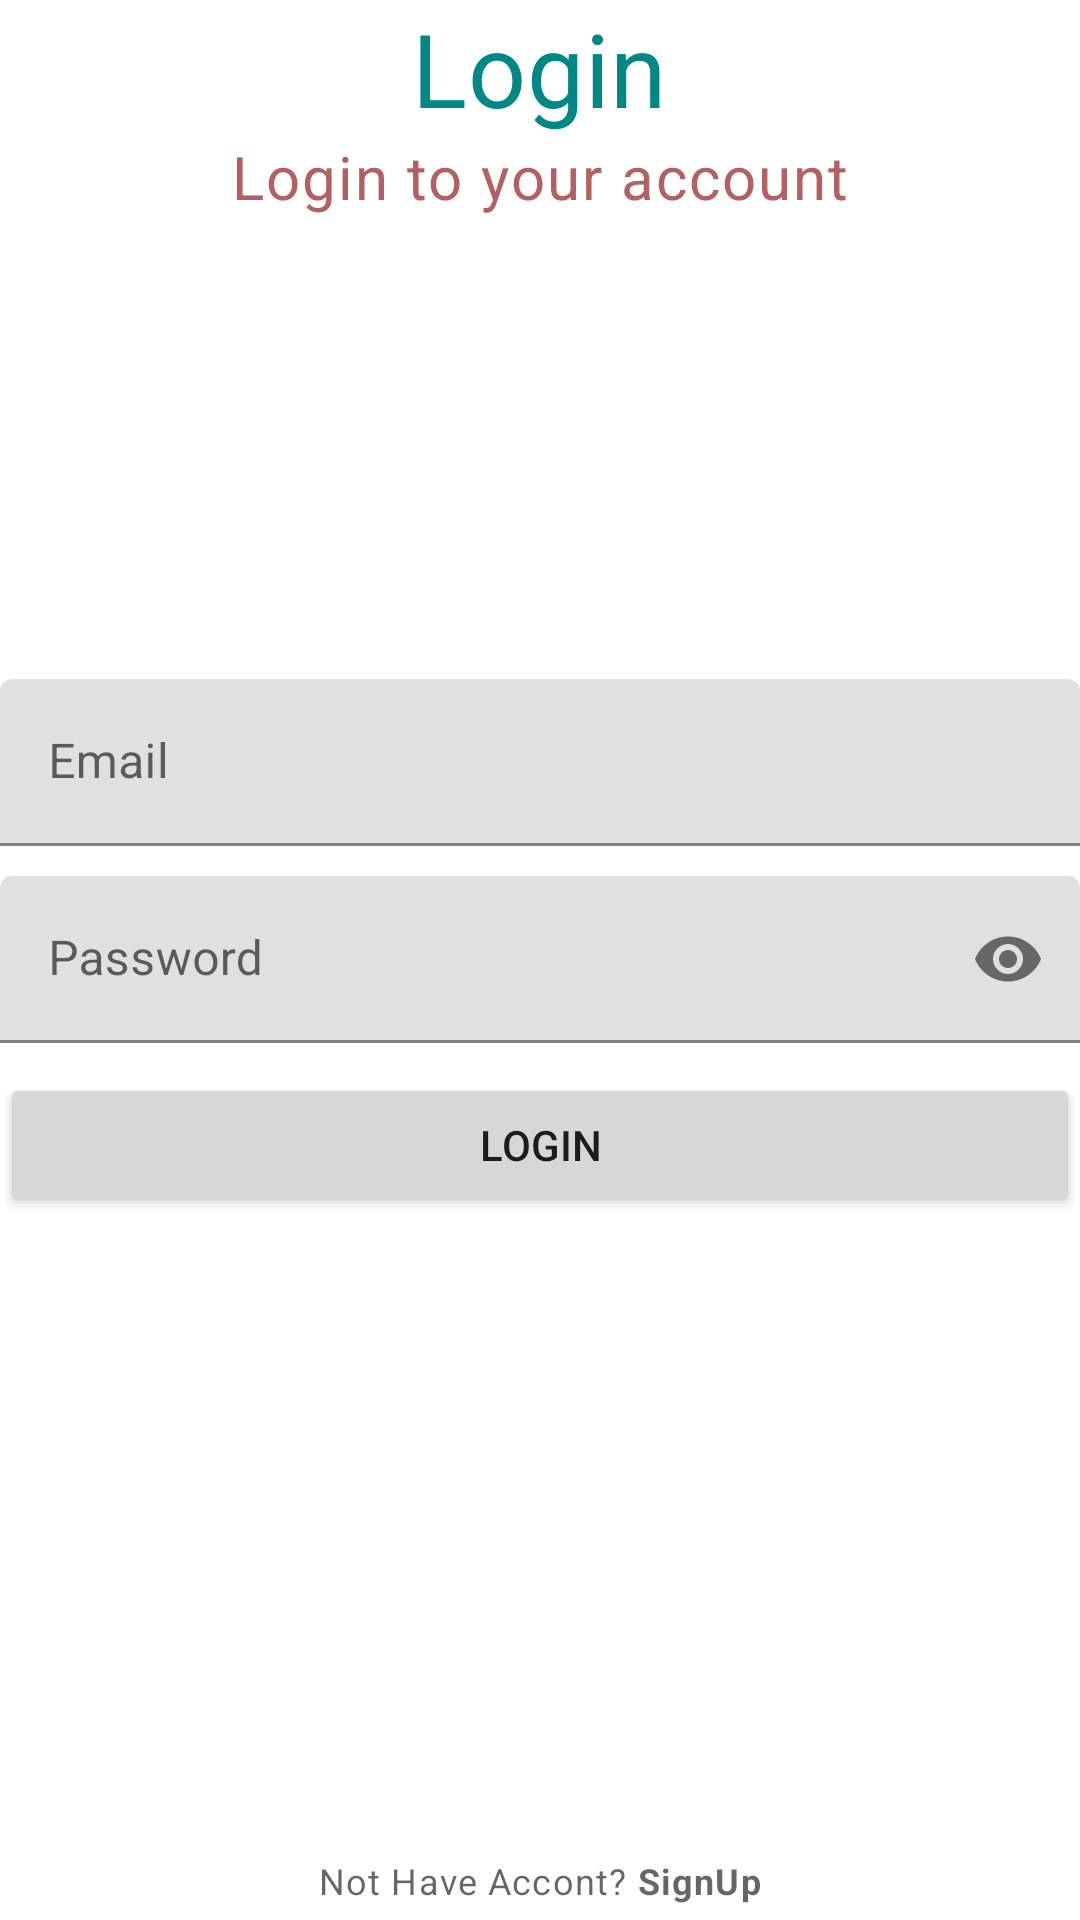

Here is an Android app screen rendered from its layout file. Give the layout XML and the strings, colors and styles it references.
<!-- AndroidManifest.xml: application theme Theme.FirebaseLoginSignup -->
<!-- res/layout/activity_login.xml -->
<?xml version="1.0" encoding="utf-8"?>
<RelativeLayout xmlns:android="http://schemas.android.com/apk/res/android"
    xmlns:app="http://schemas.android.com/apk/res-auto"
    xmlns:tools="http://schemas.android.com/tools"
    android:layout_width="match_parent"
    android:layout_height="match_parent"
    tools:context=".LoginActivity">

   <TextView
       android:id="@+id/titleLabelTv"
       android:layout_width="wrap_content"
       android:layout_height="wrap_content"
       android:layout_centerHorizontal="true"
       android:text="Login"
       android:textColor="@color/teal_700"
       style="@style/TextAppearance.MaterialComponents.Headline4" />

    <TextView
        android:layout_width="wrap_content"
        android:layout_height="wrap_content"
        android:layout_centerHorizontal="true"
        android:text="Login to your account"
        android:textColor="#B56060"
        android:textSize="20dp"
        android:layout_below="@+id/titleLabelTv"
        style="@style/TextAppearance.MaterialComponents.Caption" />


    <com.google.android.material.textfield.TextInputLayout
        android:id="@+id/emailTil"
        android:layout_above="@+id/passwordTil"
        android:layout_marginBottom="10dp"
        android:layout_width="match_parent"
        android:layout_height="wrap_content">

        <EditText
            android:id="@+id/emailEt"
            android:layout_width="match_parent"
            android:layout_height="wrap_content"
            android:hint="Email"
            android:inputType="textEmailAddress" />


    </com.google.android.material.textfield.TextInputLayout>


    <com.google.android.material.textfield.TextInputLayout
        android:id="@+id/passwordTil"
        app:passwordToggleEnabled="true"
        android:layout_width="match_parent"
        android:layout_height="wrap_content"
        android:layout_centerInParent="true" >




        <EditText
            android:id="@+id/passwordEt"
            android:layout_width="match_parent"
            android:layout_height="wrap_content"
            android:hint="Password"
            android:inputType="textPassword" />

    </com.google.android.material.textfield.TextInputLayout>

    <Button
        android:id="@+id/loginBtn"
        android:layout_width="match_parent"
        android:layout_height="wrap_content"
        android:text="Login"
        android:layout_below="@+id/passwordTil"
        android:layout_marginTop="10dp"/>

    <TextView
        android:id="@+id/noAccountTv"
        android:layout_width="wrap_content"
        android:layout_height="wrap_content"
        android:text="@string/not_account_"
        android:layout_alignParentBottom="true"
        android:padding="5dp"
        android:layout_centerHorizontal="true"
        style="@style/TextAppearance.MaterialComponents.Caption" />

</RelativeLayout>
<!-- resources referenced by this layout -->
<resources>
  <string name="not_account_">Not Have Accont? <b>SignUp</b></string>
  <style name="Theme.FirebaseLoginSignup" parent="Theme.MaterialComponents.DayNight.DarkActionBar">
          
          <item name="colorPrimary">@color/purple_500</item>
          <item name="colorPrimaryVariant">@color/purple_700</item>
          <item name="colorOnPrimary">@color/white</item>
          
          <item name="colorSecondary">@color/teal_200</item>
          <item name="colorSecondaryVariant">@color/teal_700</item>
          <item name="colorOnSecondary">@color/black</item>
          
          <item name="android:statusBarColor" tools:targetApi="l">?attr/colorPrimaryVariant</item>
          
      </style>
  <!-- not gathered from this repository: default colours our renderer supplied (Android Studio template values) -->
  <color name="purple_500">#FF6200EE</color>
  <color name="purple_700">#FF3700B3</color>
  <color name="teal_200">#FF03DAC5</color>
  <color name="teal_700">#FF018786</color>
  <color name="black">#FF000000</color>
  <color name="white">#FFFFFFFF</color>
</resources>
